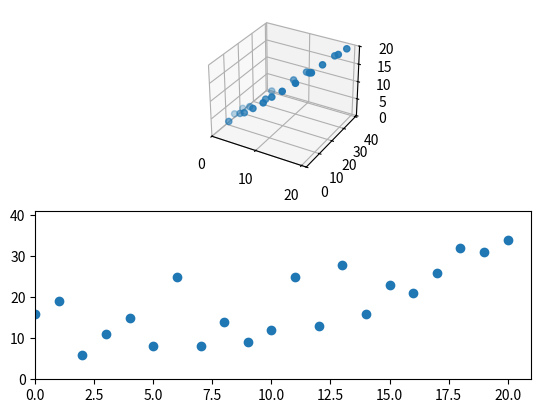

Generate this figure with matplotlib:
#
#	Kyle Shores
#	created: 11/19/2015
#	updated: 12/3/2015
#	
#	This script is a simple set up for plotting data with matplotlib in realtime to show a small proof-of-concept 
#	to be used for the LIDAR demo.
#	At the time of this writing, the program that shows the position of the lidar car to the user has a slow response time
#	when updating the points.
#	We would like to make this minimize this response time.
#	Here, I show how you can plot realtime data on both a 2d and 3d axis, and do so quickly.	
#
#	To use this, make sure python 2.7 is installed along with matplotlib. time and random are shipped with python.
#
#
#	Note: The 2d axes cannot be moved around to my knowledge, but we could plot everything with the 3d axes and by able to rotate the plot.
#	
#	Note: The 3d axes can be rotated. Click on the plot of the 3d axes and drag it around to view it from different angles
#	
#
#	The only bad thing about this script is that you have to manually stop the program by pressing CTRL+Z, or CTRL+C, depending on the system you use.
#	But to avoid this, the program will manually close itself after 10 seconds.
#	To leave it open for longer, edit the variable on line 58.


import matplotlib.pyplot as plot
import random
import time
from mpl_toolkits.mplot3d import Axes3D


def main():

	#make the figure
	fig = plot.figure()
	'''
	An axes is an object in python that manages where data will be plotted inside of a figure.
	The window is the figure. Inside of a window there can be plots.
	Each of these plots are assigned a set of axes that the data is attached to.
	Because I am making two plots inside of one figure, I need to have specify the axes that the data will be plotted on for each subplot.
	'''



	#make the axes to be used for the 3d graph
	ax1 = fig.add_subplot(211, projection = '3d')
	
	#make the axes to be used for the 2d graph
	ax2 = fig.add_subplot(212)

	#enable the ineractive plotting to allow for continual updates, show it once to enable the drawing
	plot.ion()
	plot.show()

	#a variable to keep track of how long the plot has been open to terminate thi program after 10 seconds
	start = time.time()
	#variable to choose how long this runs
	close_after = 10	#in seconds
	while True:
		#check if the program has been running longer than 10 seconds, if so, close the plot and terminate the program
		if (time.time() - start) > close_after:
			plot.close('all')
			break


		#generate random x,y and z points
		x = range(0,21)
		y = [random.randint(i,i+20) for i in x]
		z = range(1,len(y) + 1)

		#clear any old data
		ax1.clear()
		ax2.clear()

		#plot the new data
		ax1.scatter(x,y,z)
		ax2.scatter(x,y)

		#fiz the axes limits
		ax1.set_xlim([0,21])
		ax1.set_ylim([0,41])
		ax1.set_zlim([0,20])

		ax2.set_xlim([0,21])
		ax2.set_ylim([0,41])
		#redraw the plot
		plot.draw()

		#allows the viewer to see the points after they are drawn
		plot.pause(.00001)
main()
